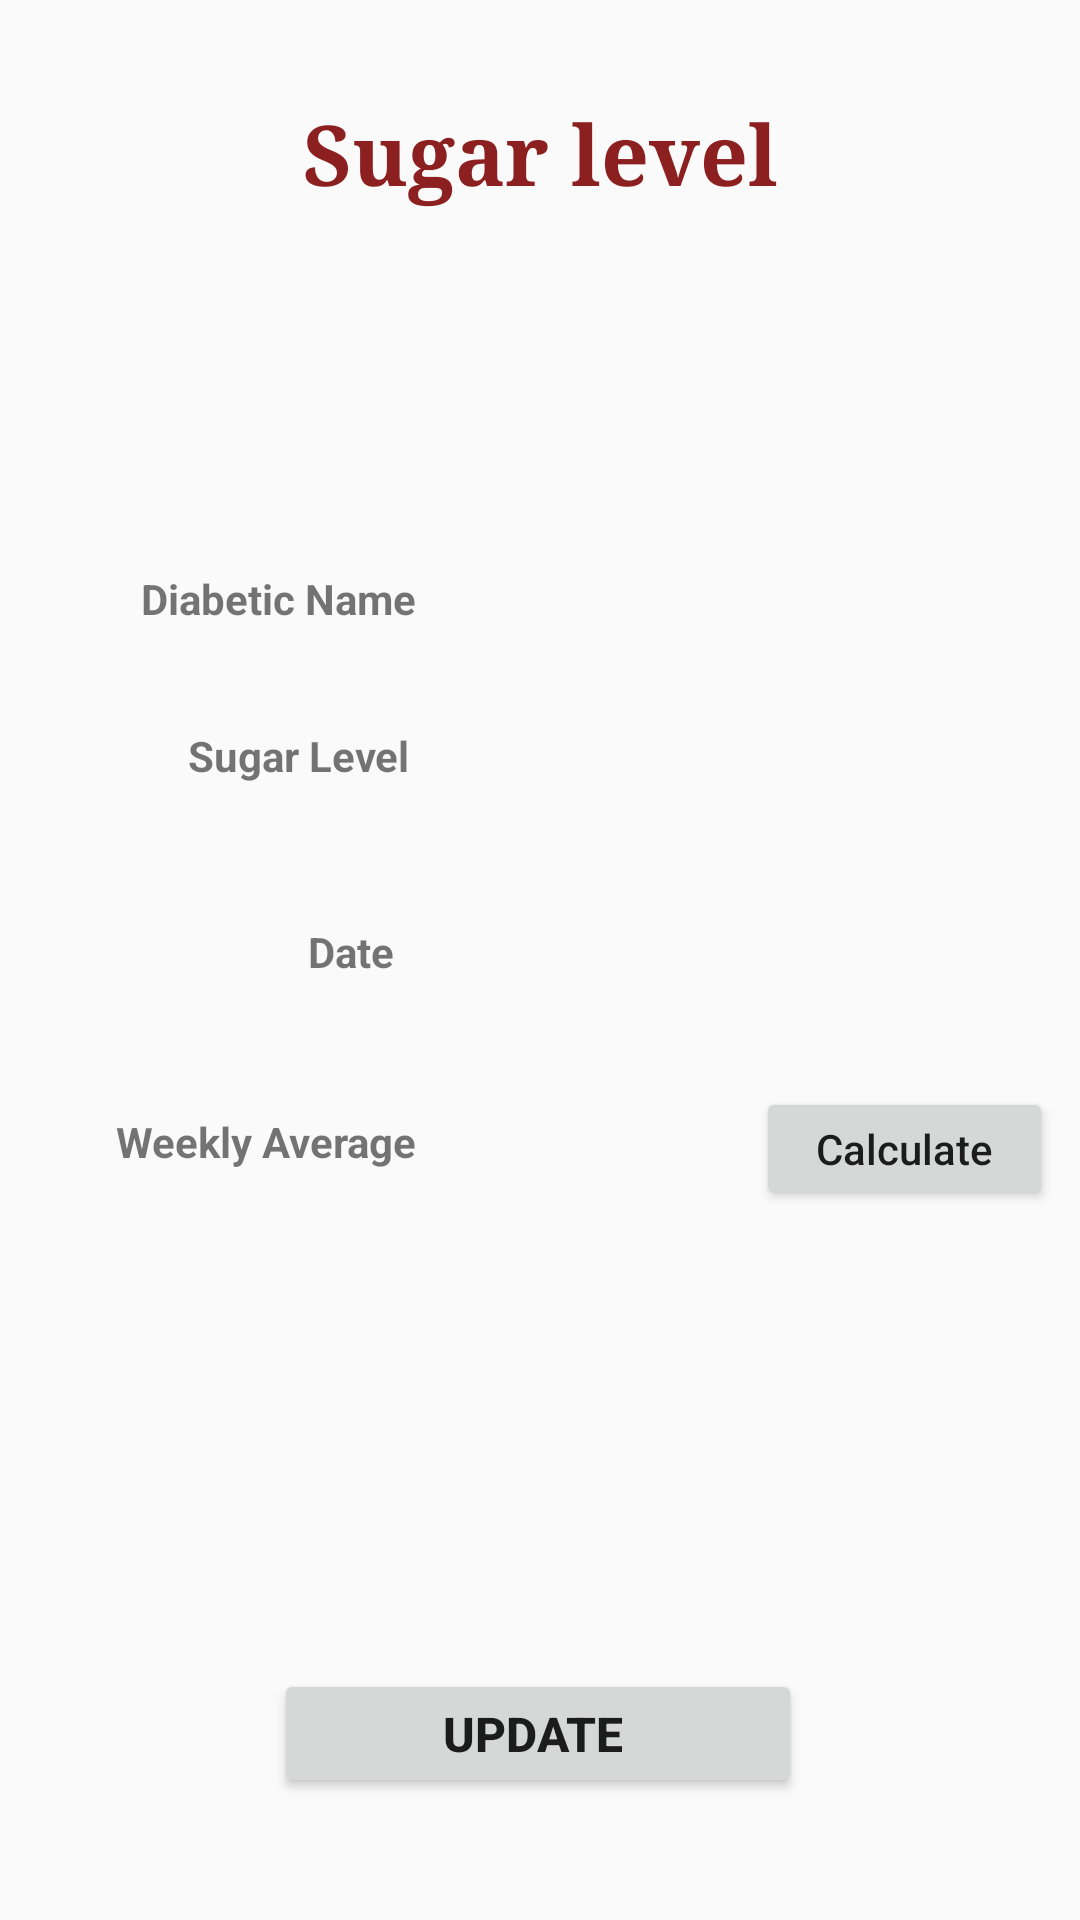

Here is an Android app screen rendered from its layout file. Give the layout XML and the strings, colors and styles it references.
<!-- AndroidManifest.xml: application theme AppTheme -->
<!-- res/layout/activity_view_sugar_level.xml -->
<?xml version="1.0" encoding="utf-8"?>
<android.support.constraint.ConstraintLayout xmlns:android="http://schemas.android.com/apk/res/android"
    xmlns:app="http://schemas.android.com/apk/res-auto"
    xmlns:tools="http://schemas.android.com/tools"
    android:layout_width="match_parent"
    android:layout_height="match_parent"
    tools:context=".View_sugarLevelActivity">


    <Button
        android:id="@+id/button20"
        android:layout_width="176dp"
        android:layout_height="43dp"
        android:layout_marginStart="8dp"
        android:layout_marginLeft="8dp"
        android:layout_marginTop="8dp"
        android:layout_marginEnd="8dp"
        android:layout_marginRight="8dp"
        android:layout_marginBottom="8dp"
        android:onClick="edit"
        android:text="update "
        android:textSize="16sp"
        android:textStyle="bold"
        app:layout_constraintBottom_toBottomOf="parent"
        app:layout_constraintEnd_toEndOf="parent"
        app:layout_constraintHorizontal_bias="0.497"
        app:layout_constraintStart_toStartOf="parent"
        app:layout_constraintTop_toTopOf="parent"
        app:layout_constraintVertical_bias="0.944" />

    <TextView
        android:id="@+id/textView1"
        android:layout_width="wrap_content"
        android:layout_height="wrap_content"
        android:layout_alignParentTop="true"
        android:layout_centerHorizontal="true"
        android:layout_marginStart="8dp"
        android:layout_marginTop="32dp"
        android:layout_marginEnd="8dp"
        android:fontFamily="serif"
        android:text="Sugar level"
        android:textColor="#8c2020"
        android:textSize="28sp"
        android:textStyle="bold"
        app:layout_constraintEnd_toEndOf="parent"
        app:layout_constraintStart_toStartOf="parent"
        app:layout_constraintTop_toTopOf="parent" />

    <TextView
        android:id="@+id/textView16"
        android:layout_width="wrap_content"
        android:layout_height="wrap_content"
        android:layout_marginStart="8dp"
        android:layout_marginLeft="8dp"
        android:layout_marginTop="8dp"
        android:layout_marginEnd="8dp"
        android:layout_marginRight="8dp"
        android:layout_marginBottom="8dp"
        android:text="Diabetic Name"
        android:textStyle="bold"
        app:layout_constraintBottom_toBottomOf="parent"
        app:layout_constraintEnd_toEndOf="parent"
        app:layout_constraintHorizontal_bias="0.154"
        app:layout_constraintStart_toStartOf="parent"
        app:layout_constraintTop_toTopOf="parent"
        app:layout_constraintVertical_bias="0.301" />

    <TextView
        android:id="@+id/textView17"
        android:layout_width="wrap_content"
        android:layout_height="wrap_content"
        android:layout_marginStart="8dp"
        android:layout_marginLeft="8dp"
        android:layout_marginTop="8dp"
        android:layout_marginEnd="8dp"
        android:layout_marginRight="8dp"
        android:layout_marginBottom="8dp"
        android:text="Sugar Level"
        android:textStyle="bold"
        app:layout_constraintBottom_toBottomOf="parent"
        app:layout_constraintEnd_toEndOf="parent"
        app:layout_constraintHorizontal_bias="0.202"
        app:layout_constraintStart_toStartOf="parent"
        app:layout_constraintTop_toBottomOf="@+id/textView16"
        app:layout_constraintVertical_bias="0.064" />

    <TextView
        android:id="@+id/textView18"
        android:layout_width="wrap_content"
        android:layout_height="wrap_content"
        android:layout_marginStart="8dp"
        android:layout_marginLeft="8dp"
        android:layout_marginTop="8dp"
        android:layout_marginEnd="8dp"
        android:layout_marginRight="8dp"
        android:layout_marginBottom="8dp"
        android:text="Date"
        android:textStyle="bold"
        app:layout_constraintBottom_toBottomOf="parent"
        app:layout_constraintEnd_toEndOf="parent"
        app:layout_constraintHorizontal_bias="0.3"
        app:layout_constraintStart_toStartOf="parent"
        app:layout_constraintTop_toBottomOf="@+id/textView17"
        app:layout_constraintVertical_bias="0.112" />


    <TextView
        android:id="@+id/TextView2"
        android:layout_width="170dp"
        android:layout_height="wrap_content"
        android:layout_marginStart="22dp"
        android:layout_marginLeft="22dp"
        android:layout_marginTop="8dp"
        android:layout_marginEnd="8dp"
        android:layout_marginRight="8dp"
        android:layout_marginBottom="8dp"
        android:ems="10"
        app:layout_constraintBottom_toBottomOf="parent"
        app:layout_constraintEnd_toEndOf="parent"
        app:layout_constraintHorizontal_bias="0.638"
        app:layout_constraintStart_toStartOf="parent"
        app:layout_constraintTop_toTopOf="parent"
        app:layout_constraintVertical_bias="0.299" />

    <TextView
        android:id="@+id/TextView4"
        android:layout_width="170dp"
        android:layout_height="wrap_content"
        android:layout_marginStart="8dp"
        android:layout_marginLeft="8dp"
        android:layout_marginTop="8dp"
        android:layout_marginEnd="8dp"
        android:layout_marginRight="8dp"
        android:layout_marginBottom="8dp"
        android:ems="10"
        app:layout_constraintBottom_toBottomOf="parent"
        app:layout_constraintEnd_toEndOf="parent"
        app:layout_constraintHorizontal_bias="0.66"
        app:layout_constraintStart_toStartOf="parent"
        app:layout_constraintTop_toBottomOf="@+id/TextView3"
        app:layout_constraintVertical_bias="0.115" />


    <TextView
        android:id="@+id/TextView3"
        android:layout_width="170dp"
        android:layout_height="wrap_content"
        android:layout_marginStart="8dp"
        android:layout_marginLeft="8dp"
        android:layout_marginTop="8dp"
        android:layout_marginEnd="8dp"
        android:layout_marginRight="8dp"
        android:layout_marginBottom="8dp"
        android:ems="10"
        app:layout_constraintBottom_toBottomOf="parent"
        app:layout_constraintEnd_toEndOf="parent"
        app:layout_constraintHorizontal_bias="0.66"
        app:layout_constraintStart_toStartOf="parent"
        app:layout_constraintTop_toBottomOf="@+id/TextView2"
        app:layout_constraintVertical_bias="0.064" />


    <TextView
        android:id="@+id/textView27"
        android:layout_width="110dp"
        android:layout_height="wrap_content"
        android:layout_marginStart="8dp"
        android:layout_marginLeft="8dp"
        android:layout_marginTop="8dp"
        android:layout_marginEnd="8dp"
        android:layout_marginRight="8dp"
        android:layout_marginBottom="8dp"
        android:ems="7"
        app:layout_constraintBottom_toBottomOf="parent"
        app:layout_constraintEnd_toEndOf="parent"
        app:layout_constraintHorizontal_bias="0.539"
        app:layout_constraintStart_toStartOf="parent"
        app:layout_constraintTop_toBottomOf="@+id/TextView3"
        app:layout_constraintVertical_bias="0.299" />

    <TextView
        android:id="@+id/textView26"
        android:layout_width="wrap_content"
        android:layout_height="wrap_content"
        android:layout_marginStart="8dp"
        android:layout_marginLeft="8dp"
        android:layout_marginTop="8dp"
        android:layout_marginEnd="8dp"
        android:layout_marginRight="8dp"
        android:layout_marginBottom="8dp"
        android:text="Weekly Average"
        android:textStyle="bold"
        app:layout_constraintBottom_toBottomOf="parent"
        app:layout_constraintEnd_toEndOf="parent"
        app:layout_constraintHorizontal_bias="0.126"
        app:layout_constraintStart_toStartOf="parent"
        app:layout_constraintTop_toBottomOf="@+id/textView17"
        app:layout_constraintVertical_bias="0.296" />

    <Button
        android:id="@+id/button24"
        android:layout_width="99dp"
        android:layout_height="41dp"
        android:layout_marginStart="8dp"
        android:layout_marginLeft="8dp"
        android:layout_marginTop="8dp"
        android:layout_marginEnd="8dp"
        android:layout_marginRight="8dp"
        android:layout_marginBottom="8dp"
        android:text="Calculate"
        android:textAllCaps="false"
        app:layout_constraintBottom_toBottomOf="parent"
        app:layout_constraintEnd_toEndOf="parent"
        app:layout_constraintHorizontal_bias="0.095"
        app:layout_constraintStart_toEndOf="@+id/textView27"
        app:layout_constraintTop_toTopOf="parent"
        app:layout_constraintVertical_bias="0.608"
        android:onClick="Calculate_average"/>

    <TextView
        android:id="@+id/textView36"
        android:layout_width="200dp"
        android:layout_height="wrap_content"
        android:layout_marginStart="8dp"
        android:layout_marginLeft="8dp"
        android:layout_marginTop="8dp"
        android:layout_marginEnd="8dp"
        android:layout_marginRight="8dp"
        android:layout_marginBottom="8dp"
        android:textColor="@android:color/holo_red_dark"
        app:layout_constraintBottom_toBottomOf="parent"
        app:layout_constraintEnd_toEndOf="parent"
        app:layout_constraintHorizontal_bias="0.558"
        app:layout_constraintStart_toStartOf="parent"
        app:layout_constraintTop_toBottomOf="@+id/textView27"
        app:layout_constraintVertical_bias="0.156" />


</android.support.constraint.ConstraintLayout>
<!-- resources referenced by this layout -->
<resources>
  <style name="AppTheme" parent="Theme.AppCompat.Light.DarkActionBar">
          
          <item name="colorPrimary">@color/colorPrimary</item>
          <item name="colorPrimaryDark">@color/colorPrimaryDark</item>
          <item name="colorAccent">@color/colorAccent</item>
      </style>
  <color name="colorPrimary">#3f51b5</color>
  <color name="colorPrimaryDark">#303f9f</color>
  <color name="colorAccent">#f4f4f4</color>
</resources>
